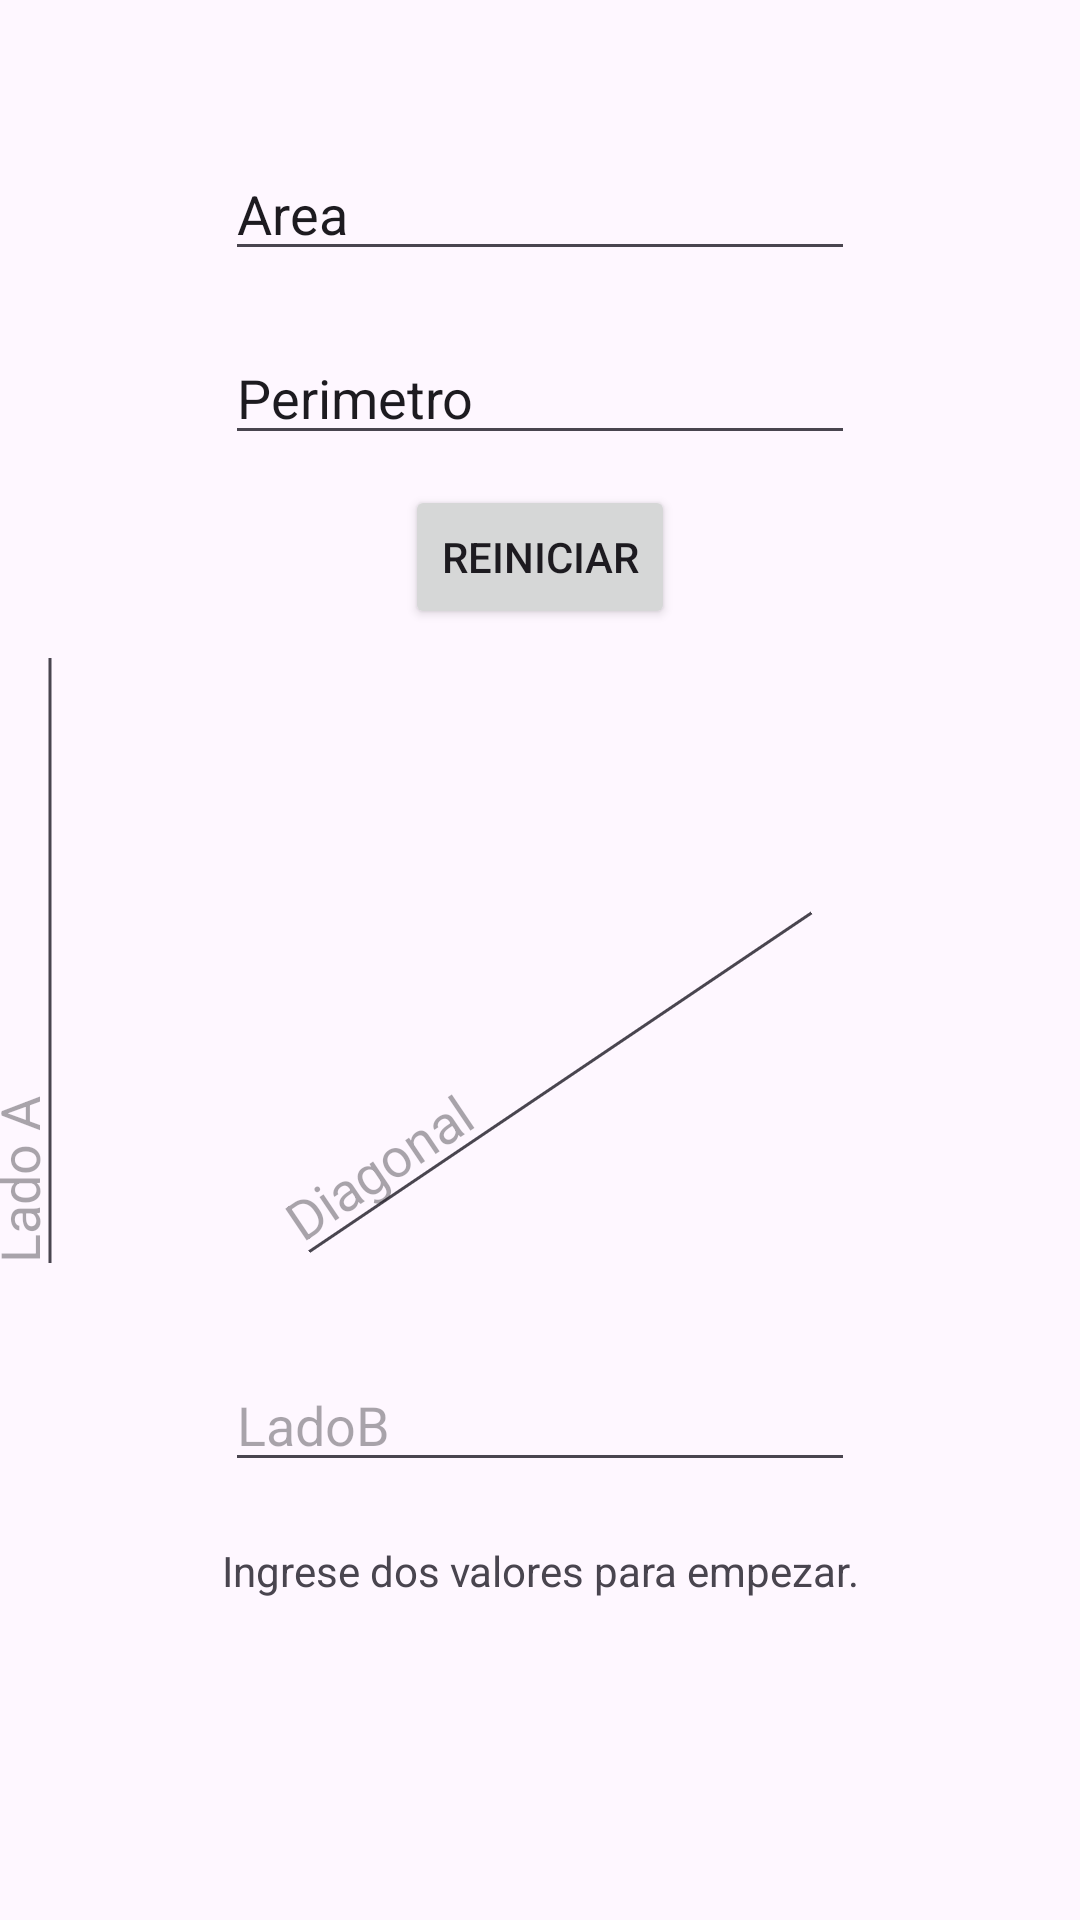

Write the Android layout XML for this screen, with the resource values it uses.
<!-- AndroidManifest.xml: application theme Theme.CalcuGeo -->
<!-- res/layout/activity_rectangulo.xml -->
<?xml version="1.0" encoding="utf-8"?>
<androidx.constraintlayout.widget.ConstraintLayout
        xmlns:android="http://schemas.android.com/apk/res/android"
        xmlns:tools="http://schemas.android.com/tools"
        xmlns:app="http://schemas.android.com/apk/res-auto"
        android:id="@+id/main"
        android:layout_width="match_parent"
        android:layout_height="match_parent"
        tools:context=".Rectangulo">

    <ImageView
            android:id="@+id/imageView4"
            android:layout_width="321dp"
            android:layout_height="594dp"
            app:srcCompat="@drawable/rectangulo"
            app:layout_constraintTop_toTopOf="parent"
            app:layout_constraintStart_toStartOf="parent"
            app:layout_constraintEnd_toEndOf="parent"
            android:layout_marginTop="70dp"/>

    
    <EditText
            android:id="@+id/editTextNumberDecimal6"
            android:layout_width="wrap_content"
            android:layout_height="wrap_content"
            android:inputType="numberDecimal"
            android:ems="10"
            android:text="Area"
            app:layout_constraintTop_toTopOf="parent"
            android:layout_marginTop="49dp"
            app:layout_constraintStart_toStartOf="parent"
            app:layout_constraintEnd_toEndOf="parent"/>

    
    <EditText
            android:id="@+id/editTextNumberDecimal7"
            android:layout_width="wrap_content"
            android:layout_height="wrap_content"
            android:inputType="numberDecimal"
            android:ems="10"
            android:text="Perimetro"
            app:layout_constraintTop_toBottomOf="@+id/editTextNumberDecimal6"
            app:layout_constraintStart_toStartOf="parent"
            app:layout_constraintEnd_toEndOf="parent"
            android:layout_marginTop="20dp"/>

    
    <EditText
            android:id="@+id/editTextNumberDecimal8"
            android:layout_width="wrap_content"
            android:layout_height="wrap_content"
            android:inputType="numberDecimal"
            android:ems="10"
            android:hint="LadoB"
            app:layout_constraintBottom_toBottomOf="@+id/imageView4"
            app:layout_constraintStart_toStartOf="parent"
            app:layout_constraintEnd_toEndOf="parent"
            android:layout_marginBottom="170dp"/>

    
    <EditText
            android:id="@+id/editTextNumberDecimal9"
            android:layout_width="wrap_content"
            android:layout_height="wrap_content"
            android:inputType="numberDecimal"
            android:ems="10"
            android:hint="Lado A"
            app:layout_constraintEnd_toStartOf="@+id/imageView4"
            android:rotation="-90"
            android:layout_marginEnd="-90dp"
            app:layout_constraintTop_toTopOf="parent"
            app:layout_constraintBottom_toBottomOf="parent"/>

    
    <EditText
            android:id="@+id/editTextNumberDecimal10"
            android:layout_width="wrap_content"
            android:layout_height="wrap_content"
            android:inputType="numberDecimal"
            android:hint="Diagonal"
            android:ems="10"
            app:layout_constraintTop_toTopOf="@+id/imageView4"
            app:layout_constraintStart_toStartOf="parent"
            app:layout_constraintEnd_toEndOf="parent"
            android:layout_marginTop="260dp"
            android:rotation="-34"/>

    
    <TextView
            android:id="@+id/textView8"
            android:layout_width="wrap_content"
            android:layout_height="wrap_content"
            android:text="Ingrese dos valores para empezar."
            app:layout_constraintTop_toBottomOf="@+id/editTextNumberDecimal8"
            app:layout_constraintStart_toStartOf="parent"
            app:layout_constraintEnd_toEndOf="parent"
            android:layout_marginTop="20dp"/>

    
    <Button
            android:id="@+id/button"
            android:layout_width="wrap_content"
            android:layout_height="wrap_content"
            android:text="Reiniciar"
            app:layout_constraintTop_toBottomOf="@+id/editTextNumberDecimal7"
            app:layout_constraintStart_toStartOf="parent"
            app:layout_constraintEnd_toEndOf="parent"
            android:layout_marginTop="10dp"/>

</androidx.constraintlayout.widget.ConstraintLayout>
<!-- resources referenced by this layout -->
<resources>
  <style name="Theme.CalcuGeo" parent="Base.Theme.CalcuGeo" />
  <style name="Base.Theme.CalcuGeo" parent="Theme.Material3.DayNight.NoActionBar">
          
          
      </style>
</resources>
